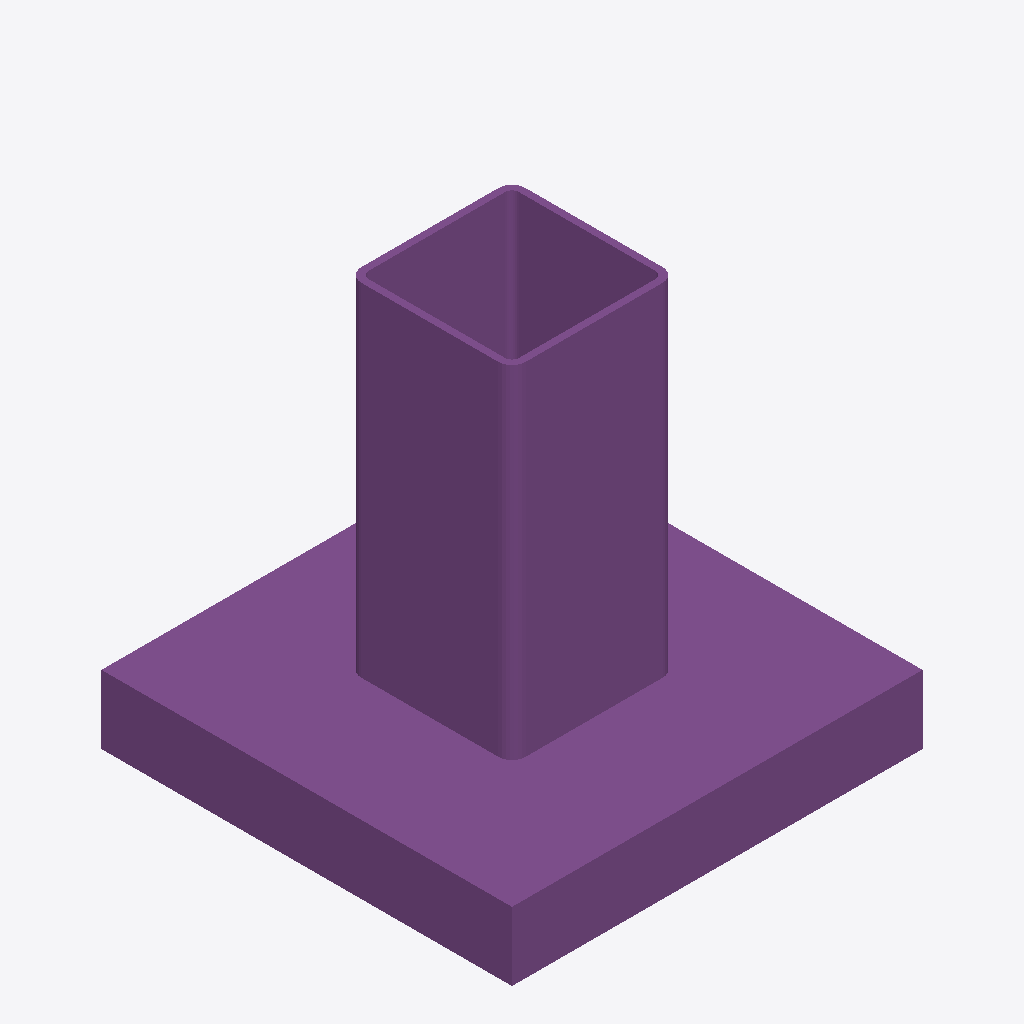
Isometric view of an IFC building model (IFC-SPF (STEP), schema IFC4, length unit millimetre), seen from the south-west, elements coloured by IFC class: 1 footing (purple).
Extent 0.300 m × 0.300 m × 0.300 m (x, y, z). Storeys (2): LEVEL 1 at 0.00 m; LEVEL 2 at 2.00 m. Elements (1): 1 IfcFooting.

HEADER;
FILE_DESCRIPTION(('ViewDefinition [DesignTransferView_V1.0]'),'2;1');
FILE_NAME('0001','2022-04-12T16:39:24',(''),(''),'The EXPRESS Data Manager Version 5.02.0100.07 : ','22.0.2.392 - Exporter 22.0.2.392 - Alternate UI ','');
FILE_SCHEMA(('IFC4'));
ENDSEC;
DATA;
#130=IFCPROJECT('1MY3P3DQVD4HFEFA8RBAHX',#42,'0001',$,$,'PROJECT NAME','PROJECT STATUS',(#114,#127),#109);
#226=IFCSITE('1MY3P3DQVD4HFEFA8RBAHV',#42,'SURFACE:349414',$,$,#225,$,$,.ELEMENT.,(42,21,31,181945),(-71,-3,-24,-263305),0.0,$,$);
#145=IFCBUILDING('1MY3P3DQVD4HFEFA8RBAHW',#42,'',$,$,#33,$,'',.ELEMENT.,$,$,#141);
#164=IFCBUILDINGSTOREY('1MY3P3DQVD4HFEFABAQRUZ',#42,'LEVEL 2',$,'LEVEL:8MM HEAD',#163,$,'LEVEL 2',.ELEMENT.,1999.99999999994);
#158=IFCBUILDINGSTOREY('1MY3P3DQVD4HFEFABAQRGY',#42,'LEVEL 1',$,'LEVEL:8MM HEAD',#156,$,'LEVEL 1',.ELEMENT.,0.0);
#1047=IFCFOOTING('267VPU8AB9991QBA3MI1QR',#42,'STEEL_FOUNDATION:B50X50X1.75:361140',$,'STEEL_FOUNDATION:B50X50X1.75',#1046,#1040,'361140',$);
ENDSEC;
